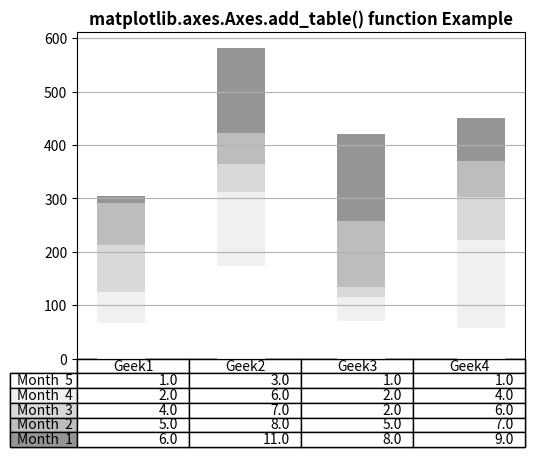

Write the Python code that produced this figure.
# Implementation of matplotlib function
import matplotlib.pyplot as plt
import matplotlib.table as tbl
import numpy as np

data = [[66, 174, 71, 58],
        [58, 139, 45, 164],
        [89, 52, 18, 81],
        [78, 58, 123, 68],
        [13, 159, 164, 80]]

val1 = ('Geek1', 'Geek2', 'Geek3', 'Geek4')
val2 = ['Month % d' % x for x in (5, 4, 3, 2, 1)]
val3 = np.arange(0, 2500, 500)
val4 = 1000
val5 = plt.cm.Greys(np.linspace(0, 0.5, len(val2)))
val6 = len(data)
val7 = np.arange(len(val1)) + 0.3
val8 = 0.4
val9 = np.zeros(len(val1))

lista = []

fig, ax = plt.subplots()

for row in range(val6):
    ax.bar(val7, data[row], val8,
           bottom=val9,
           color=val5[row])
    val9 = val9 + data[row]

    lista.append([(x // 50) for x in val9])

table = tbl.table(ax, cellText=lista,
                  rowLabels=val2,
                  rowColours=val5,
                  colLabels=val1,
                  loc='bottom')
ax.add_table(table)

plt.subplots_adjust(left=0.2, bottom=0.2)

ax.set_xticks([])

ax.set_title('matplotlib.axes.Axes.add_table() \
function Example', fontweight="bold")

plt.grid()
plt.show()
